Dataset: coral_img (GitHub, JuanIsernGhosn/coral-classification-deep-learning). Classes: ACER, APAL, CNAT, DANT, DSTR, GORG, MALC, MCAV, MMEA, MONT, PALY, SPO, SSID, TUNI.

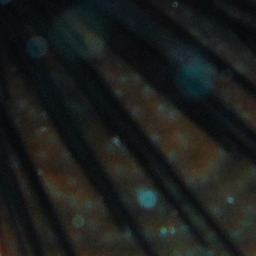
Label: DANT

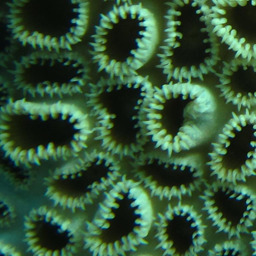
Label: PALY

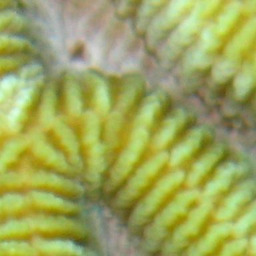
Label: CNAT

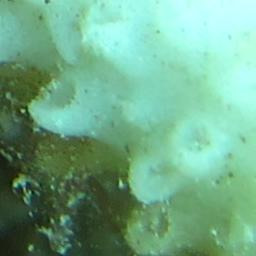
Label: ACER

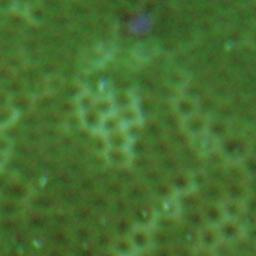
Label: SSID

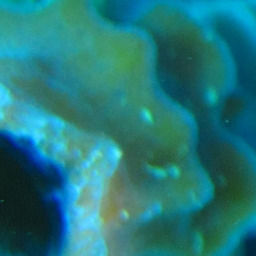
Label: SPO
